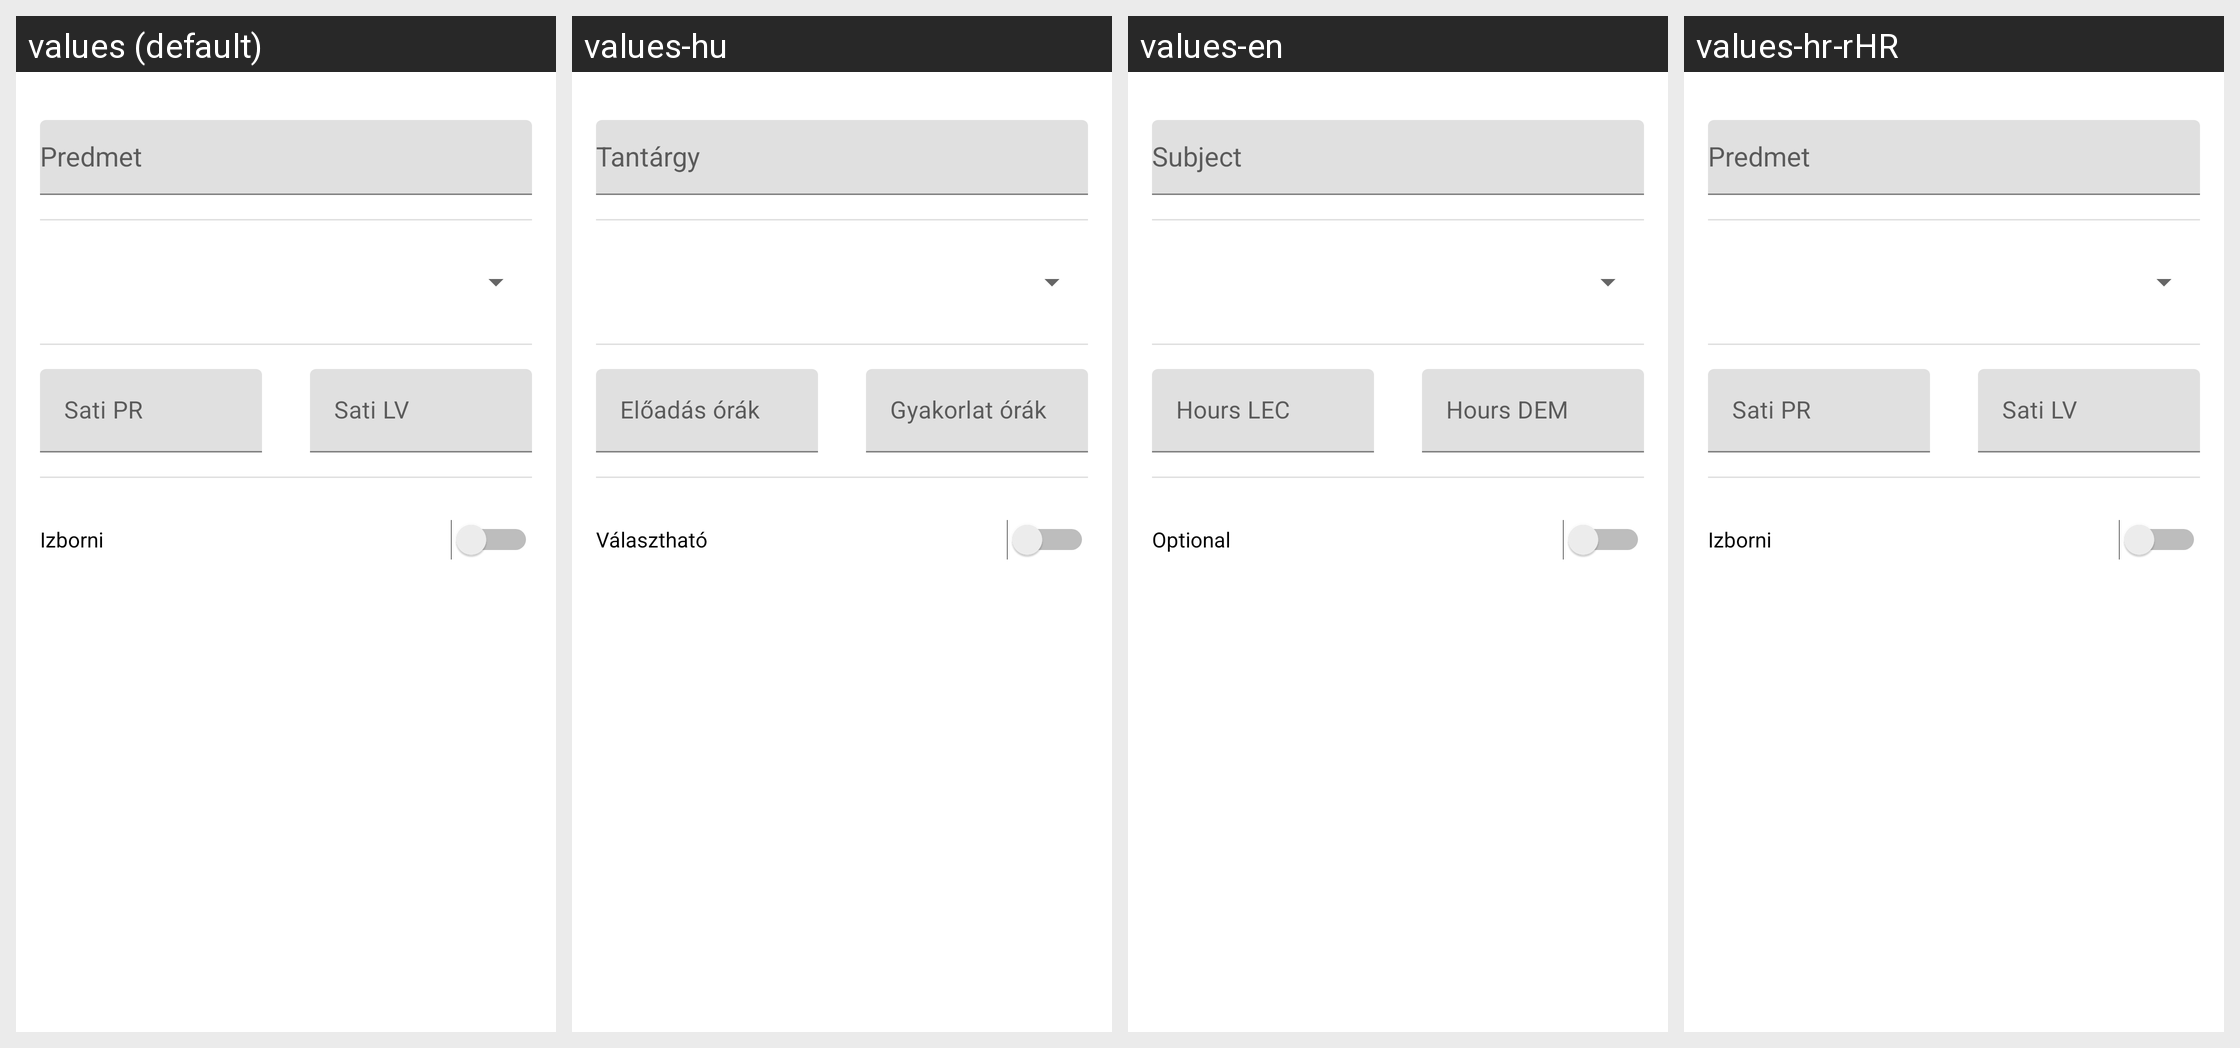

The same Android screen rendered under several of its app's locales, left to right. List the strings drawn on it with the default value and each locale's translation.
Android screen res/layout/fragment_student_info.xml rendered under 4 locales, left to right: values (default), values-hu, values-en, values-hr-rHR. Device: Nexus 5 (rendered at 1080×1920; each locale shown at half size, 540×960, under a caption strip naming it); theme Theme.MC_LV1.
Strings drawn on this screen, with the default value and each locale's value (text and hints the layout hard-codes, and strings that could not be matched under every locale, appear in the picture but are not listed):

hintPR
  values: Sati PR
  values-hu: Előadás órák
  values-en: Hours LEC
  values-hr-rHR: Sati PR

hintLV
  values: Sati LV
  values-hu: Gyakorlat órák
  values-en: Hours DEM
  values-hr-rHR: Sati LV

izborni
  values: Izborni
  values-hu: Választható
  values-en: Optional
  values-hr-rHR: Izborni
